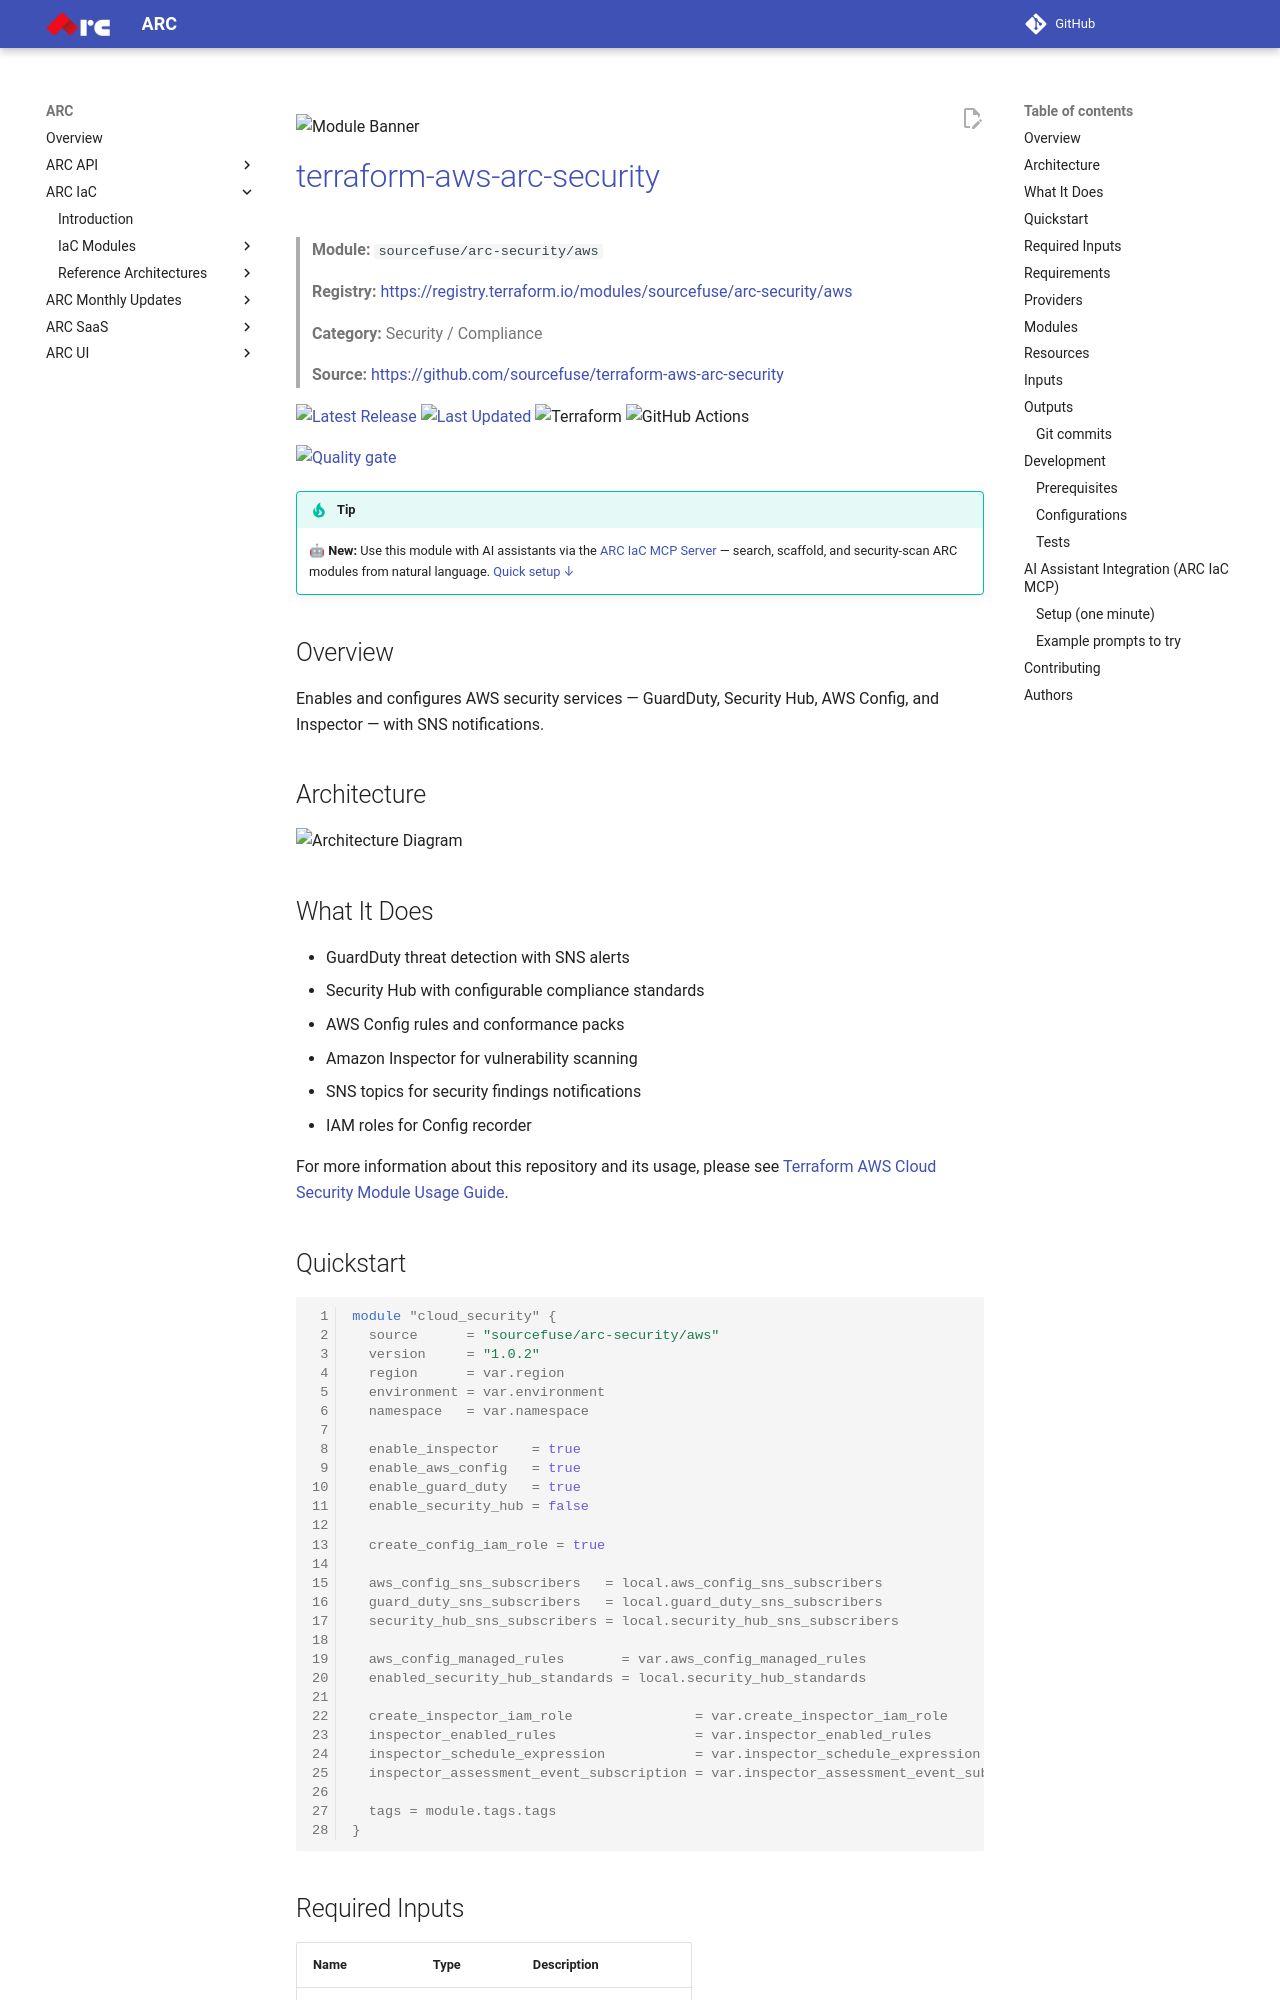

repository: sourcefuse/arc-docs · page: arc-iac-docs/modules/terraform-aws-arc-security/index.html · generator: mkdocs

![Module Banner](./static/banner.png)

# [terraform-aws-arc-security](https://github.com/sourcefuse/terraform-aws-arc-security)

> **Module:** `sourcefuse/arc-security/aws`

> **Registry:** [https://registry.terraform.io/modules/sourcefuse/arc-security/aws](https://registry.terraform.io/modules/sourcefuse/arc-security/aws)

> **Category:** Security / Compliance

> **Source:** [https://github.com/sourcefuse/terraform-aws-arc-security](https://github.com/sourcefuse/terraform-aws-arc-security)

[![Latest Release](https://img.shields.io/github/release/sourcefuse/terraform-aws-arc-security.svg?style=for-the-badge)](https://github.com/sourcefuse/terraform-aws-arc-security/releases/latest)
[![Last Updated](https://img.shields.io/github/last-commit/sourcefuse/terraform-aws-arc-security.svg?style=for-the-badge)](https://github.com/sourcefuse/terraform-aws-arc-security/commits)
![Terraform](https://img.shields.io/badge/terraform-%235835CC.svg?style=for-the-badge&logo=terraform&logoColor=white)
![GitHub Actions](https://img.shields.io/badge/github%20actions-%232671E5.svg?style=for-the-badge&logo=githubactions&logoColor=white)

[![Quality gate](https://sonarcloud.io/api/project_badges/quality_gate?project=sourcefuse_terraform-aws-arc-security)](https://sonarcloud.io/summary/new_code?id=sourcefuse_terraform-aws-arc-security)

> [!TIP]
> 🤖 **New:** Use this module with AI assistants via the [ARC IaC MCP Server](https://github.com/sourcefuse/arc-iac-mcp) — search, scaffold, and security-scan ARC modules from natural language. [Quick setup ↓](#ai-assistant-integration-arc-iac-mcp)

## Overview

Enables and configures AWS security services — GuardDuty, Security Hub, AWS Config, and Inspector — with SNS notifications.

## Architecture

![Architecture Diagram](./static/arch.png)

## What It Does

- GuardDuty threat detection with SNS alerts
- Security Hub with configurable compliance standards
- AWS Config rules and conformance packs
- Amazon Inspector for vulnerability scanning
- SNS topics for security findings notifications
- IAM roles for Config recorder

For more information about this repository and its usage, please see [Terraform AWS Cloud Security Module Usage Guide](https://github.com/sourcefuse/terraform-aws-arc-security/blob/main/docs/module-usage-guide/README.md).

## Quickstart

```hcl
module "cloud_security" {
  source      = "sourcefuse/arc-security/aws"
  version     = "1.0.2"
  region      = var.region
  environment = var.environment
  namespace   = var.namespace

  enable_inspector    = true
  enable_aws_config   = true
  enable_guard_duty   = true
  enable_security_hub = false

  create_config_iam_role = true

  aws_config_sns_subscribers   = local.aws_config_sns_subscribers
  guard_duty_sns_subscribers   = local.guard_duty_sns_subscribers
  security_hub_sns_subscribers = local.security_hub_sns_subscribers

  aws_config_managed_rules       = var.aws_config_managed_rules
  enabled_security_hub_standards = local.security_hub_standards

  create_inspector_iam_role               = var.create_inspector_iam_role
  inspector_enabled_rules                 = var.inspector_enabled_rules
  inspector_schedule_expression           = var.inspector_schedule_expression
  inspector_assessment_event_subscription = var.inspector_assessment_event_subscription

  tags = module.tags.tags
}
```

## Required Inputs

| Name | Type | Description |
|------|------|-------------|
| `namespace` | `string` | Namespace prefix |
| `environment` | `string` | Deployment environment |
| `region` | `string` | AWS region |
## Key Outputs

| Name | Description |
|------|-------------|
| `guardduty_detector_id` | GuardDuty detector ID |
| `security_hub_arn` | Security Hub ARN |
| `config_recorder_id` | AWS Config recorder ID |
## Full Variable & Output Reference

The complete inputs/outputs reference is auto-generated below.

<!-- BEGINNING OF PRE-COMMIT-TERRAFORM DOCS HOOK -->
## Requirements

| Name | Version |
|------|---------|
| <a name="requirement_terraform"></a> [terraform](#requirement\_terraform) | >= 1.5.0 |
| <a name="requirement_aws"></a> [aws](#requirement\_aws) | >= 5.0, < 6.0 |
